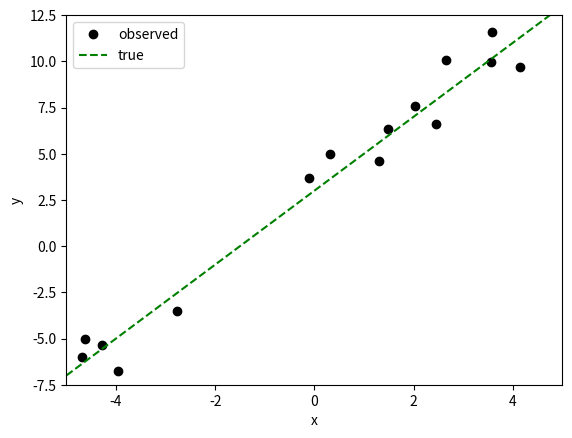
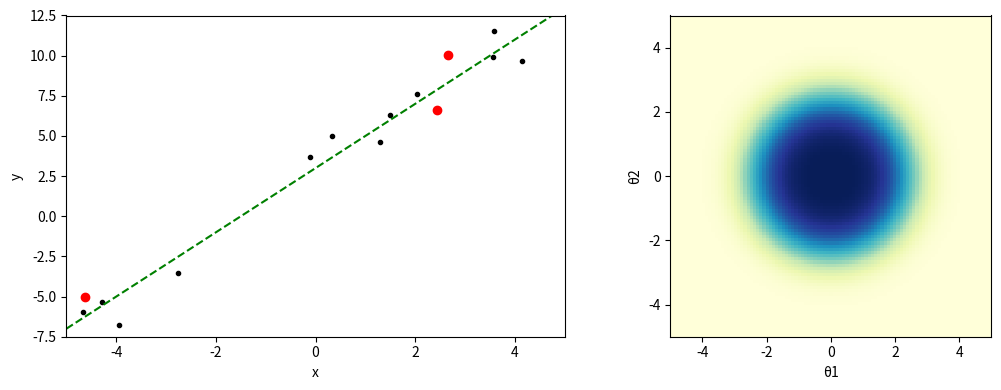
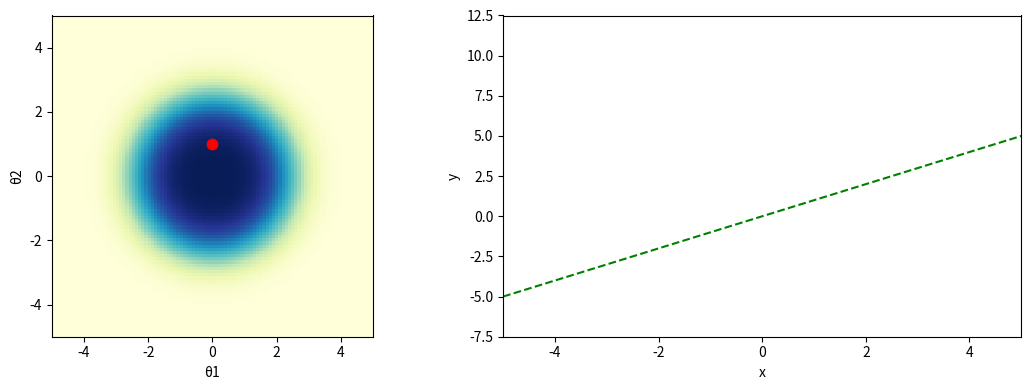

Source code (Python) for these figures, in order: (Note: this script raises an exception after producing the figures.)
#-------------------------------------------------------------------------------
# Name:        Toy Bayesian Inference for linear regression

##########
# Main
##########

# Purpose:     
#              1. for education and practice
#              2. ...
#              Main method is ...
#
# Modifications ~~:
#              1.
#
# Author:      Jiong Wang
#
# Created:     10/03/2020
# Copyright:   (c) JonWang 2020
# Licence:     <your licence>
#-------------------------------------------------------------------------------

import numpy as np
import pylab as pl
import matplotlib.pyplot as plt

from pylab import meshgrid,cm,imshow,contour,clabel,colorbar,axis,title,show
from mpl_toolkits.mplot3d import Axes3D
from matplotlib import cm
from matplotlib.ticker import LinearLocator, FormatStrFormatter
from matplotlib.animation import FuncAnimation

#####################################################
# 01 Functions for prior, likelihood, and visualization
#####################################################

# Prior function for a simple linear model with only a interception and a slope
def pri(theta1,theta2):
    sigma = 5  # Standard deviation of the Gaussian prior
    func = (1/np.sqrt(6.28*sigma**2))*np.exp((theta1**2 + theta2**2)**2/(-2*sigma**2))
    return func

# Likelihood function for one observation
# For multiple observations only needs to multiply this function
def likeli(theta1,theta2,obs_y,obs_x):  # It is a function of theta with known observations
    sigma = 1  # Standard deviation of the Gaussian likelihood
    func = (1/np.sqrt(6.28*sigma**2))*np.exp((obs_y-theta1-theta2*obs_x)**2/(-2*sigma**2))
    return func

# True linear model
def linearF(x):  # A very simple univariate linear model
    func = 3 + 2*x  # f(x) = 3 + 2*x
    return func

# Function for visualizing observations and likelihood
def plotLikelihood(obs_x, obs_y, k, likelihood):
    # Observations
    fig, (ax1, ax2) = plt.subplots(1, 2, figsize=(11,4))
    ax1.plot(obs_x,obs_y,'k.',obs_x[:k+1],obs_y[:k+1],'ro')
    ax1.plot(true_x,true_y,'g--')
    ax1.set_xlim([-5.,5.])
    ax1.set_ylim([-7.5,12.5])
    ax1.set_xlabel('x')
    ax1.set_ylabel('y')
    # Likelihood
    ax2.imshow(likelihood,cmap='YlOrRd',extent=[-5,5,-5,5])
    ax2.set_xlabel('θ1')
    ax2.set_ylabel('θ2')
    plt.tight_layout()
    
# Function for visualizing prior and random draw from the prior
def plotPriorDraw(T1, T2, prior, true_x):
    T = np.hstack((T1.reshape(-1,1),T2.reshape(-1,1)))  # Columns of theta tuple
    p = prior.reshape(-1,)  # Prior as the probability to draw 
    thetaInd = np.random.choice(np.arange(len(T)), None, p=p/np.sum(p))
    # Observations
    fig, (ax1, ax2) = plt.subplots(1, 2, figsize=(11,4))
    ax1.imshow(prior,cmap='YlGnBu',extent=[-5,5,-5,5])
    point, = ax1.plot(T[thetaInd][0], T[thetaInd][1], 'r.', markersize=15)
    ax1.set_xlabel('θ1')
    ax1.set_ylabel('θ2')
    # Likelihood
    line, = ax2.plot(true_x, T[thetaInd][0]+T[thetaInd][1]*true_x,'g--')
    ax2.set_xlim([-5.,5.])
    ax2.set_ylim([-7.5,12.5])
    ax2.set_xlabel('x')
    ax2.set_ylabel('y')
    plt.tight_layout()
    
    def update(i):
        thetaInd = np.random.choice(np.arange(len(T)), None, p=p/np.sum(p))
        point.set_data(T[thetaInd][0], T[thetaInd][1])
        line.set_ydata(T[thetaInd][0]+T[thetaInd][1]*true_x)
    
    ani = FuncAnimation(fig, update, frames=np.arange(0, 100), interval=100)
    ani.save('2_priorDraw.gif', dpi=400, writer='imagemagick')
    
# Function for visualizing posterior with different number of observations
def plotObsPost(T1, T2, obs_x, obs_y, true_x, true_y):
    # Observations
    fig, (ax1, ax2) = plt.subplots(1, 2, figsize=(11,4))
    ax1.plot(obs_x,obs_y,'ko',true_x,true_y,'g--')
    point, = ax1.plot(obs_x[0], obs_y[0], 'r.', markersize=15)
    ax1.set_xlim([-5.,5.])
    ax1.set_ylim([-7.5,12.5])
    ax1.set_xlabel('x')
    ax1.set_ylabel('y')
    # Posterior
    prior = pri(T1,T2) 
    likelihood = likeli(T1, T2, obs_y[0], obs_x[0]) # evaluation of the function on the grid
    posterior = prior*likelihood
    im = ax2.imshow(posterior,cmap='YlGnBu',extent=[-5,5,-5,5])
    ax2.set_xlabel('θ1')
    ax2.set_ylabel('θ2')
    plt.tight_layout()
    
    def update(i):
        like=1 # evaluation of the function on the grid
        pr = pri(T1,T2)
        for k in range(i):  #(len(obs_y)):
            like *= likeli(T1, T2, obs_y[k], obs_x[k]) # evaluation of the function on the grid
        post = pr*like
        vmax = np.max(post)
        vmin = np.min(post)
        im.set_array(post)
        im.set_clim(vmin, vmax)
        point.set_data(obs_x[:i+1], obs_y[:i+1])
    
    ani = FuncAnimation(fig, update, frames=np.arange(0,len(obs_x)+1), interval=500)
    ani.save('4_postObs.gif', dpi=400, writer='imagemagick')
    
    
#####################################################
# 02 True model and noisy observations
#####################################################

# Ground truth and noisy observations
obs_x = np.random.rand(15)[:,None]; obs_x = obs_x*10-5  # Draw n noisy observations in [-4,4]
obs_y = linearF(obs_x) + np.random.randn(len(obs_x),1)*1.0

true_x = np.arange(-5.0,5.1,0.1)  # Ground truth data showing the linear function
true_y = linearF(true_x)

# Visualize ground truth data and noisy observation
plt.plot(obs_x,obs_y,'ko',true_x,true_y,'g--')
plt.legend(['observed','true'], loc=0)
plt.xlim([-5.,5.])
plt.ylim([-7.5,12.5])
plt.xlabel('x')
plt.ylabel('y')


#####################################################
# 03 Likelihood and prior for theta_1 and theta_2
#####################################################

# Define theta space for visualizing likelihood and prior
theta1 = np.arange(-5.0,5.1,0.1)
theta2 = np.arange(-5.0,5.1,0.1)
theta2 = theta2[::-1]  # minimum value from lowerleft corner
T1,T2 = meshgrid(theta1, theta2) # grid of point

# Loop over number of observations
likelihood = 1
for k in range(3):  #(len(obs_y)):
    prior = pri(T1,T2) 
    likelihood *= likeli(T1, T2, obs_y[k], obs_x[k]) # evaluation of the function on the grid
    posterior = prior*likelihood
    

#####################################################
# 04 Visualization
#####################################################

# Visualization in 2D
# Likelihood
plotLikelihood(obs_x, obs_y, k, likelihood)
# Prior
plt.imshow(prior,cmap='YlGnBu',extent=[-5,5,-5,5])
plt.xlabel('θ1')
plt.ylabel('θ2')
# Animation of prior draw
plotPriorDraw(T1, T2, prior, true_x)
# Posterior
plt.imshow(posterior,cmap='YlGnBu',extent=[-5,5,-5,5])
plotObsPost(T1, T2, obs_x, obs_y, true_x, true_y)
#im = imshow(posterior,cmap='YlOrRd') # drawing the function
#colorbar(im) # adding the colobar on the right
#show()


# Plot 3D
fig = plt.figure()
ax = fig.gca(projection='3d')
surf = ax.plot_surface(T1, T2, posterior, rstride=1, cstride=1, 
                      cmap='coolwarm',linewidth=0, antialiased=False)
ax.zaxis.set_major_locator(LinearLocator(10))
ax.zaxis.set_major_formatter(FormatStrFormatter('%.02f'))
fig.colorbar(surf, shrink=0.5, aspect=5)
plt.show()

